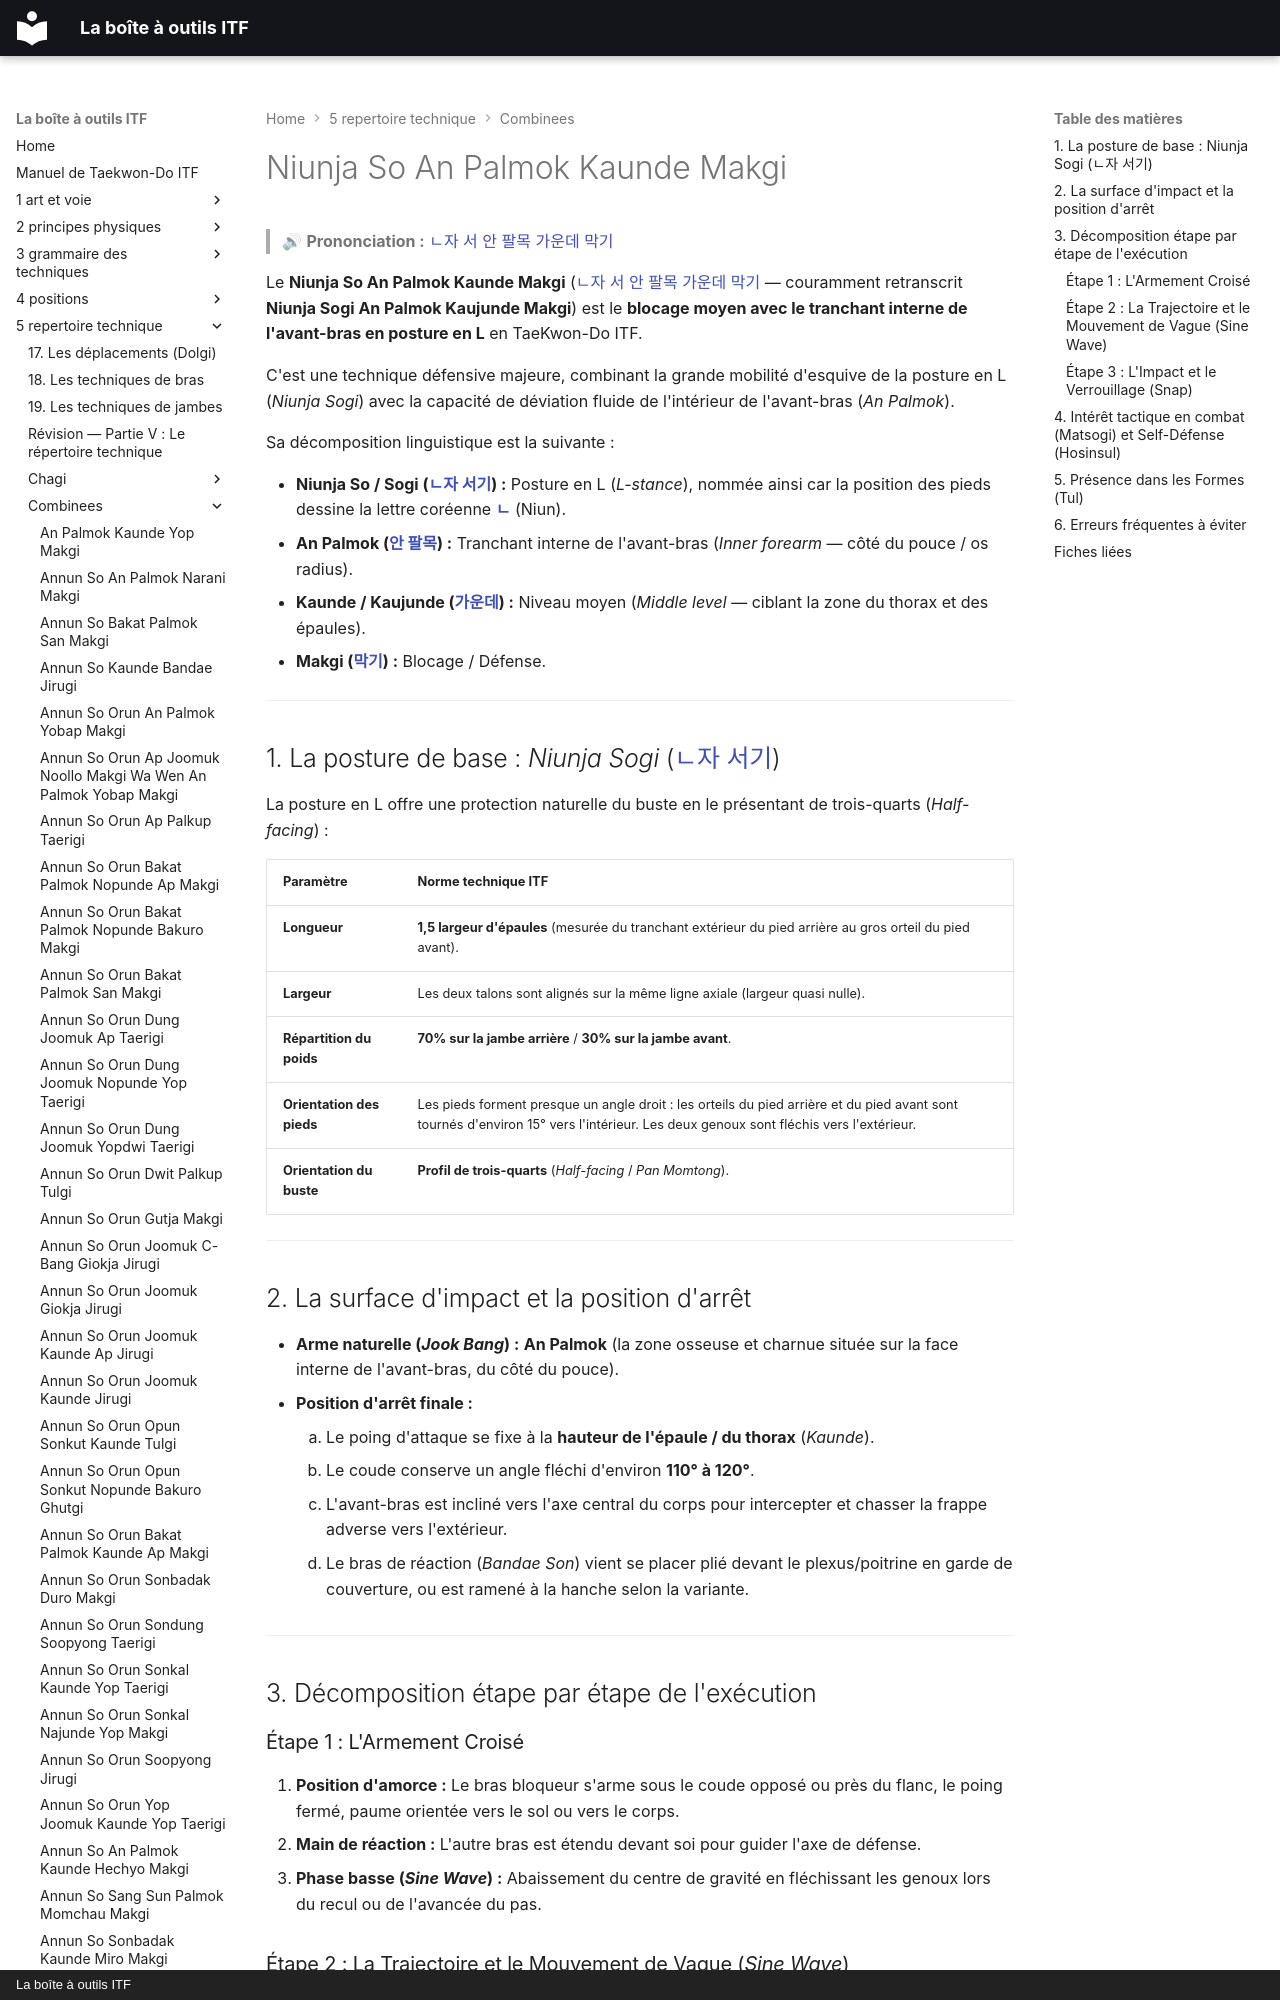

repository: yvmori1/La-boite-outils-ITF · page: 5-repertoire-technique/combinees/Niunja-So-An-Palmok-Kaunde-Makgi/index.html · generator: mkdocs · copyright: La boîte à outils ITF

# Niunja So An Palmok Kaunde Makgi

> 🔊 **Prononciation :** [ㄴ자 서 안 팔목 가운데 막기](../../audio/Techniques/Niunja-So-An-Palmok-Kaunde-Makgi.m4a)

Le **Niunja So An Palmok Kaunde Makgi** ([ㄴ자 서 안 팔목 가운데 막기](../../audio/Techniques/Niunja-So-An-Palmok-Kaunde-Makgi.m4a) — couramment retranscrit **Niunja Sogi An Palmok Kaujunde Makgi**) est le **blocage moyen avec le tranchant interne de l'avant-bras en posture en L** en TaeKwon-Do ITF.

C'est une technique défensive majeure, combinant la grande mobilité d'esquive de la posture en L (*Niunja Sogi*) avec la capacité de déviation fluide de l'intérieur de l'avant-bras (*An Palmok*).

Sa décomposition linguistique est la suivante :
